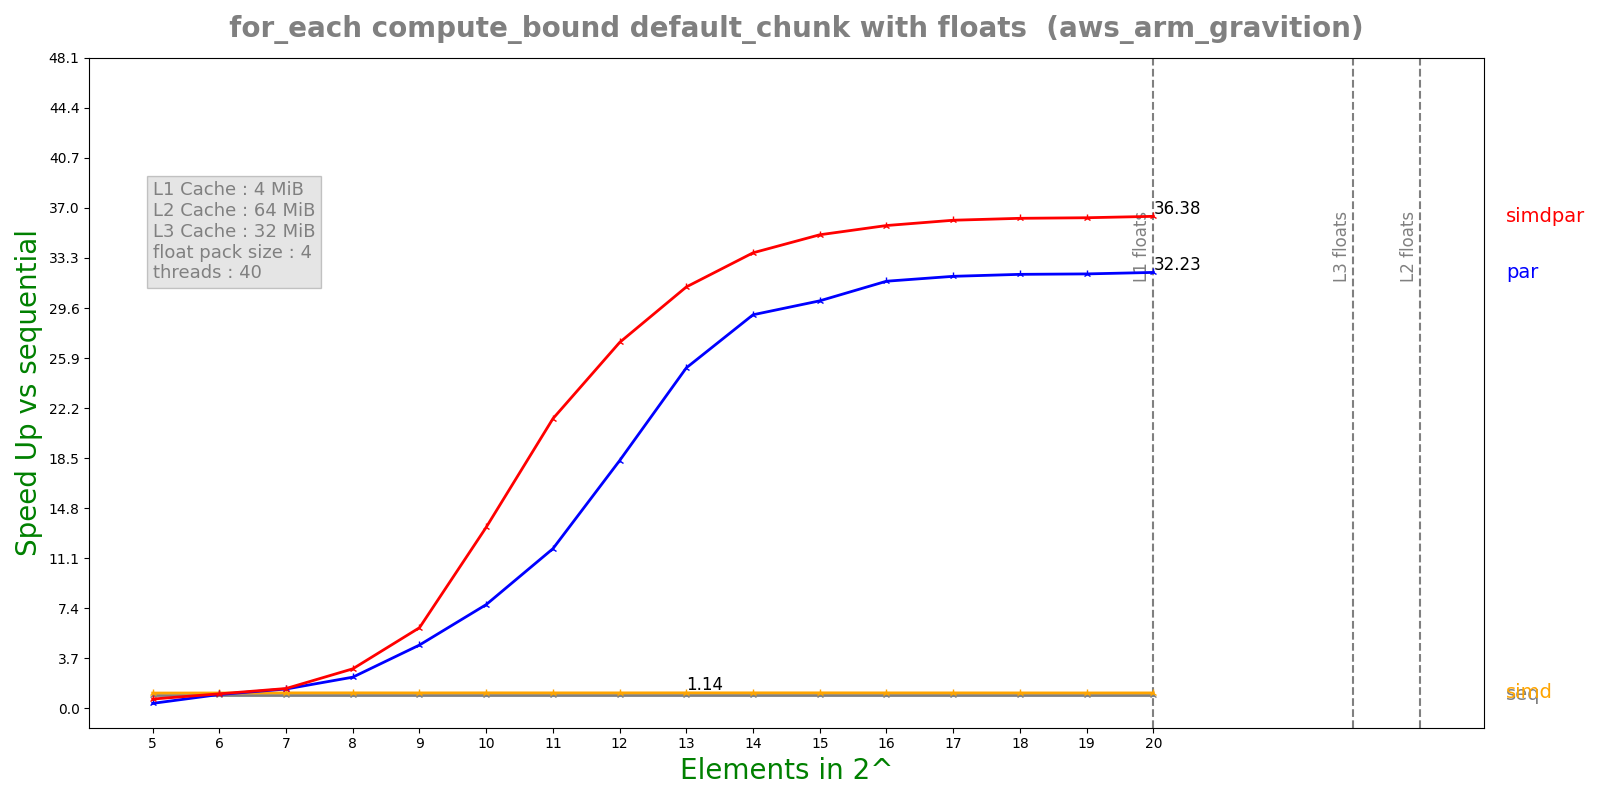

The table this chart was drawn from, first rows:
n, lane, threads, seq, simd, par, simdpar
5, 4, 40, 6.56959e-05, 5.81983e-05, 0.0001798, 9.58292e-05
6, 4, 40, 0.0001313, 0.0001158, 0.0001285, 0.0001227
7, 4, 40, 0.0002627, 0.0002305, 0.0001841, 0.0001795
8, 4, 40, 0.0005255, 0.00046, 0.0002282, 0.00018
9, 4, 40, 0.001048, 0.0009197, 0.0002238, 0.0001757
10, 4, 40, 0.002101, 0.001838, 0.0002739, 0.0001569
11, 4, 40, 0.004193, 0.003675, 0.0003552, 0.0001958
12, 4, 40, 0.008382, 0.007349, 0.0004576, 0.0003098
13, 4, 40, 0.01681, 0.0147, 0.0006676, 0.0005394
14, 4, 40, 0.03361, 0.0294, 0.001155, 0.0009979
15, 4, 40, 0.06723, 0.05879, 0.002231, 0.00192
16, 4, 40, 0.1341, 0.1176, 0.004246, 0.003756
17, 4, 40, 0.2682, 0.2352, 0.008395, 0.00743
18, 4, 40, 0.5354, 0.4703, 0.01669, 0.01478
19, 4, 40, 1.069, 0.9408, 0.03328, 0.02947
20, 4, 40, 2.142, 1.881, 0.06645, 0.05887
